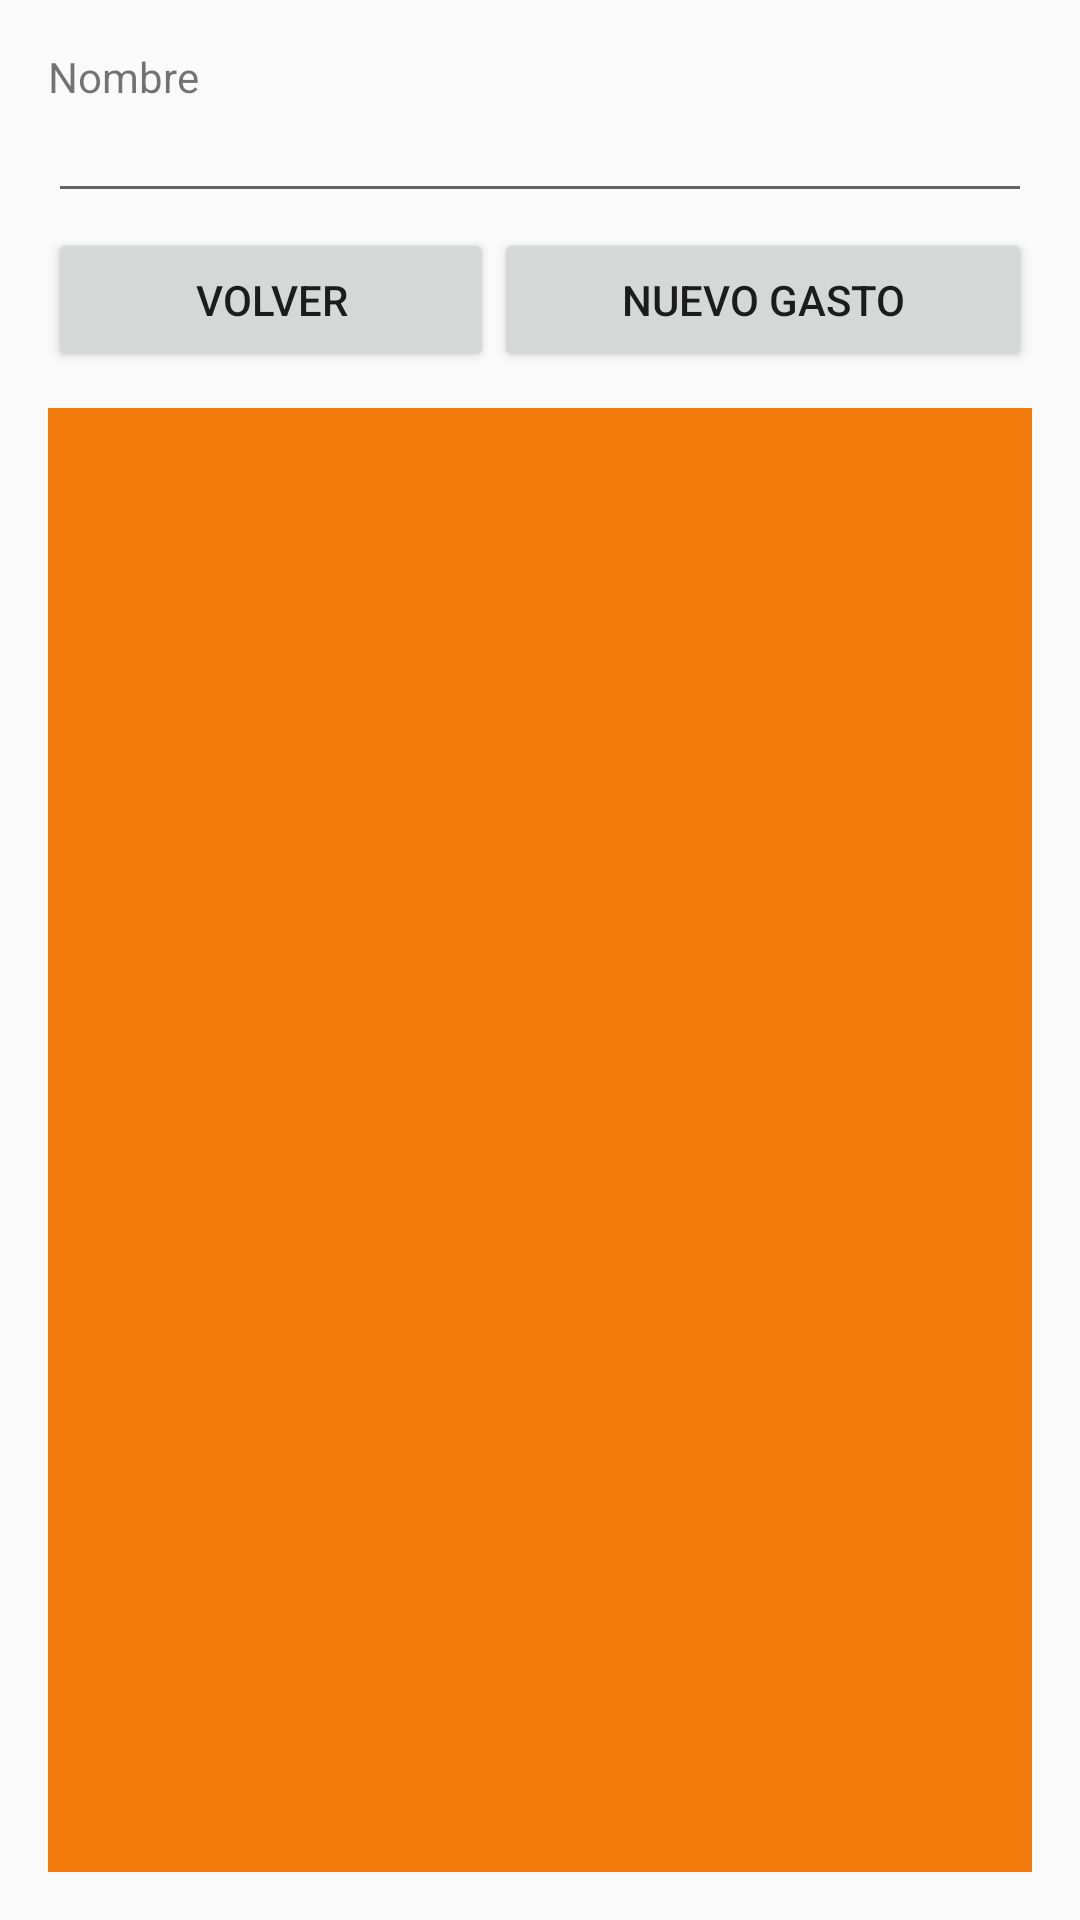

Produce the Android XML layout that renders to this screen, including the resource entries it uses.
<!-- AndroidManifest.xml: application theme AppTheme -->
<!-- res/layout/activity_person_detail.xml -->
<?xml version="1.0" encoding="utf-8"?>

<RelativeLayout xmlns:android="http://schemas.android.com/apk/res/android"
    xmlns:tools="http://schemas.android.com/tools"
    android:id="@+id/activity_person_detail_"
    android:layout_width="match_parent"
    android:layout_height="match_parent"
    android:paddingBottom="@dimen/activity_vertical_margin"
    android:paddingLeft="@dimen/activity_horizontal_margin"
    android:paddingRight="@dimen/activity_horizontal_margin"
    android:paddingTop="@dimen/activity_vertical_margin"
    tools:context="com.mobile.santige.nuevaaplicacion.PersonDetail_Activity">

    <LinearLayout
        android:orientation="horizontal"
        android:layout_width="match_parent"
        android:layout_height="wrap_content"
        android:layout_marginTop="60dp">

        <Button
            android:text="@string/volver"
            android:layout_width="wrap_content"
            android:layout_height="wrap_content"
            android:id="@+id/butVolver"
            android:layout_below="@+id/editText"
            android:layout_alignParentLeft="true"
            android:layout_alignParentStart="true"
            android:onClick="updateList"
            android:layout_weight="1" />

        <Button
            android:text="@string/but_nuevogasto"
            android:layout_width="wrap_content"
            android:layout_height="wrap_content"
            android:id="@+id/butNuevoGasto"
            android:layout_below="@+id/editText"
            android:layout_toRightOf="@+id/butVolver"
            android:layout_toEndOf="@+id/butVolver"
            android:layout_weight="1" />
    </LinearLayout>

    <TextView
        android:text="@string/Nombre"
        android:layout_width="wrap_content"
        android:layout_height="wrap_content"
        android:layout_alignParentTop="true"
        android:layout_alignParentLeft="true"
        android:layout_alignParentStart="true"
        android:id="@+id/textName"
        android:layout_alignParentRight="true"
        android:layout_alignParentEnd="true" />

    <EditText
        android:layout_height="wrap_content"
        android:inputType="textPersonName"
        android:ems="10"
        android:id="@+id/editText"
        android:textSize="14sp"
        android:layout_width="match_parent"
        android:layout_below="@+id/textName"
        android:layout_alignParentLeft="true"
        android:layout_alignParentStart="true" />

    <LinearLayout
        android:orientation="vertical"
        android:layout_width="match_parent"
        android:layout_height="match_parent"
        android:id="@+id/personGastosLinearLayout"
        android:layout_alignParentTop="true"
        android:layout_alignParentLeft="true"
        android:layout_alignParentStart="true"
        android:layout_marginTop="120dp"
        android:background="?android:attr/colorActivatedHighlight">

    </LinearLayout>


</RelativeLayout>
<!-- resources referenced by this layout -->
<resources>
  <dimen name="activity_horizontal_margin">16dp</dimen>
  <dimen name="activity_vertical_margin">16dp</dimen>
  <string name="Nombre">Nombre</string>
  <string name="but_nuevogasto">Nuevo gasto</string>
  <string name="volver">Volver</string>
  <style name="AppTheme" parent="Theme.AppCompat.Light.DarkActionBar">
          
          <item name="colorPrimary">@color/colorPrimary</item>
          <item name="colorPrimaryDark">@color/colorPrimaryDark</item>
          <item name="colorAccent">@color/colorAccent</item>
      </style>
  <color name="colorPrimary">#79c48c</color>
  <color name="colorPrimaryDark">#303F9F</color>
  <color name="colorAccent">#ff4081</color>
</resources>
